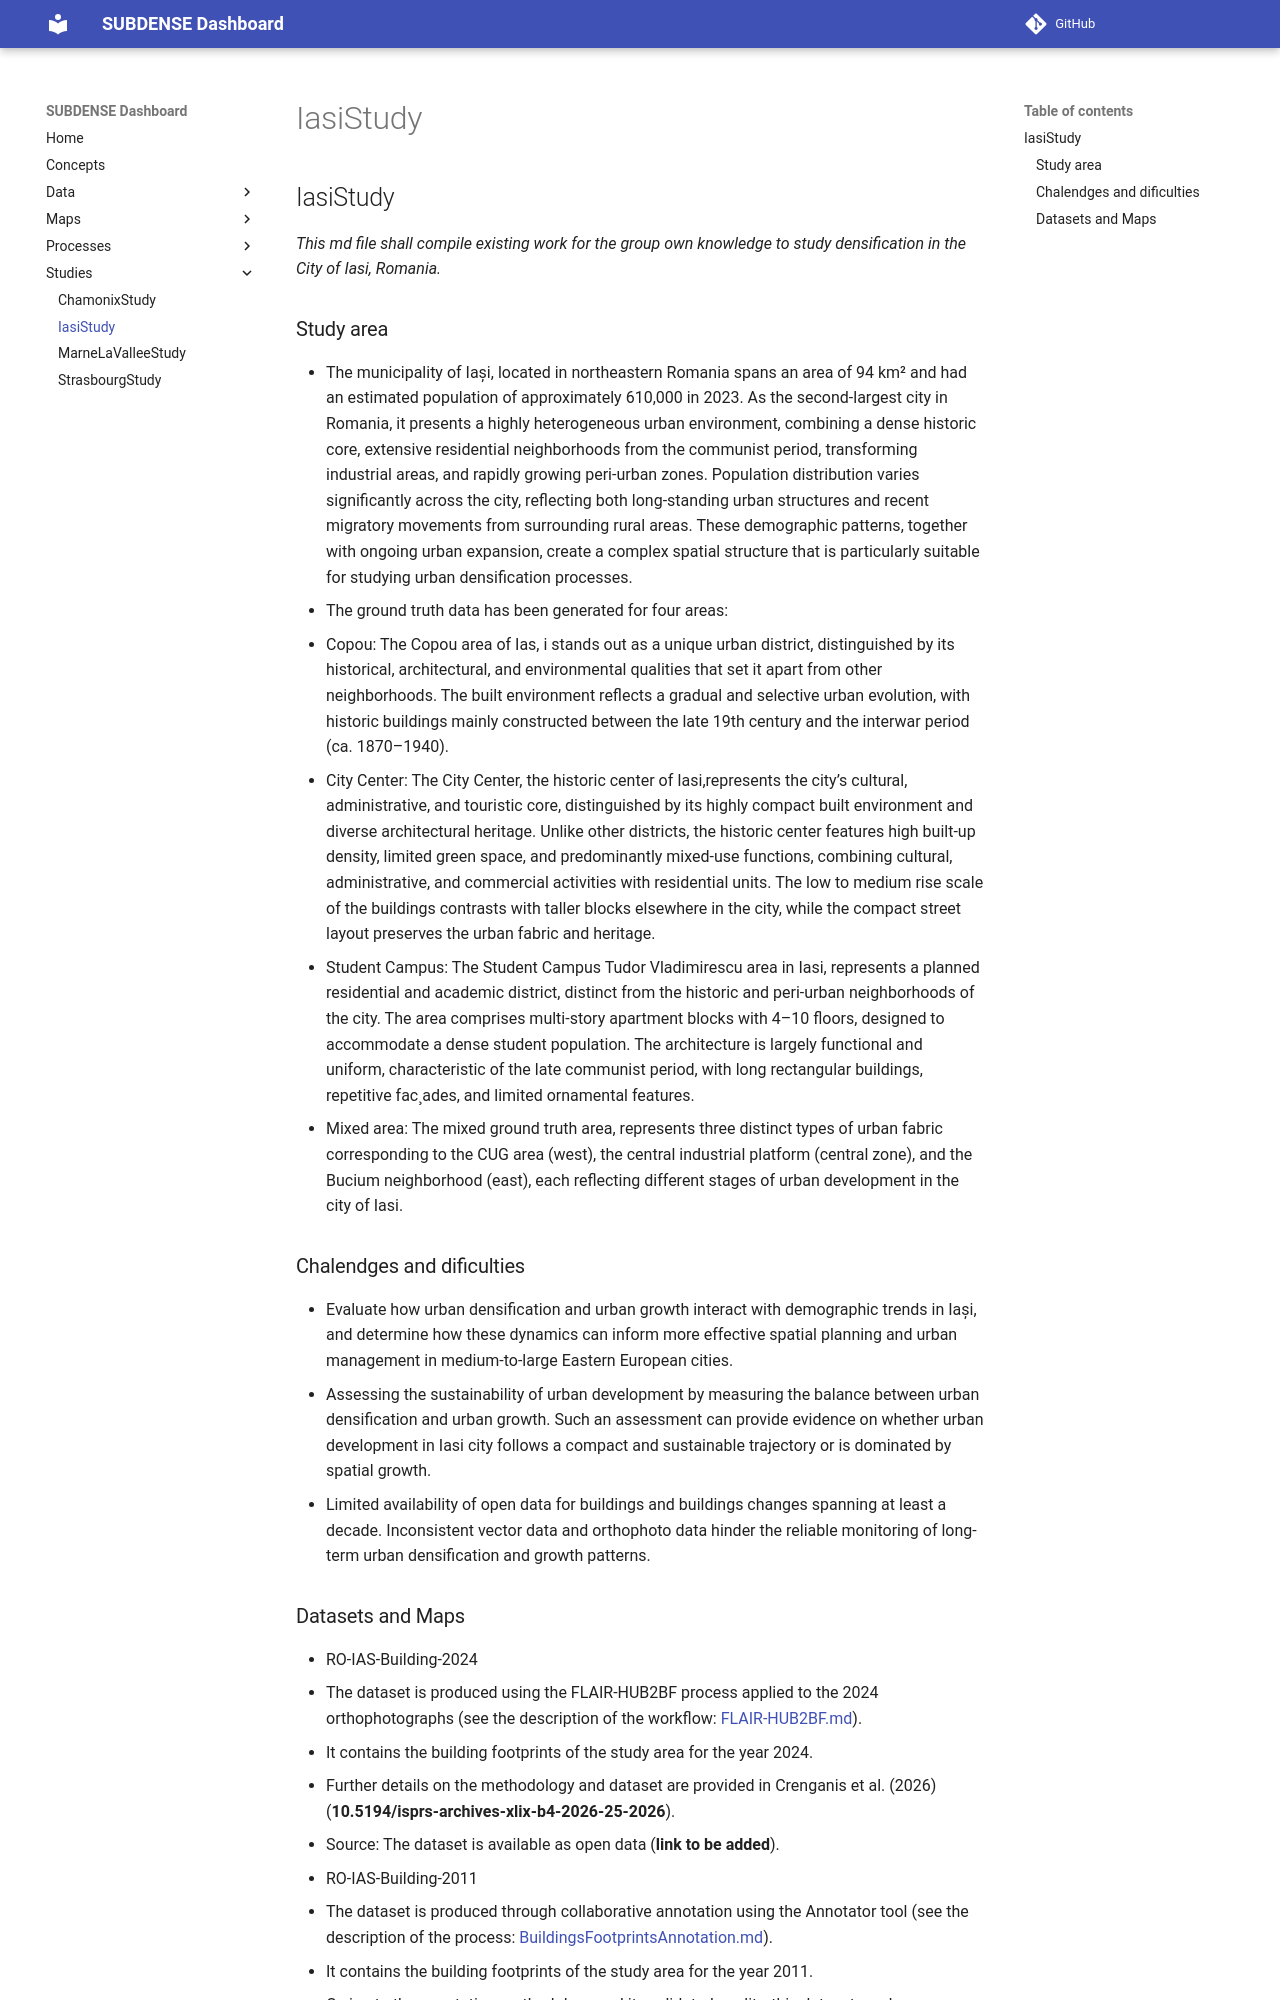

repository: subdense/dashboard · page: Studies/IasiStudy/index.html · generator: mkdocs

# IasiStudy

*This md file shall compile existing work for the group own knowledge to study densification in the City of Iasi, Romania.*

   
## Study area
* The municipality of Iași, located in northeastern Romania spans an area of 94 km² and had an estimated population of approximately 610,000 in 2023. As the second-largest city in Romania, it presents a highly heterogeneous urban environment, combining a dense historic core, extensive residential neighborhoods from the communist period, transforming industrial areas, and rapidly growing peri-urban zones. Population distribution varies significantly across the city, reflecting both long-standing urban structures and recent migratory movements from surrounding rural areas. These demographic patterns, together with ongoing urban expansion, create a complex spatial structure that is particularly suitable for studying urban densification processes.
* The ground truth data has been generated for four areas:
  * Copou: The Copou area of Ias, i stands out as a unique urban district, distinguished by its historical, architectural, and environmental qualities that set it apart from other neighborhoods. The built environment reflects a gradual and selective urban evolution, with historic buildings mainly constructed between the late 19th century and the interwar period (ca. 1870–1940).
  * City Center: The City Center, the historic center of Iasi,represents the city’s cultural, administrative, and touristic core, distinguished by its highly compact built environment and diverse architectural heritage. Unlike other districts, the historic center features high built-up density, limited green space, and predominantly mixed-use functions, combining cultural, administrative, and commercial activities with residential units. The low to medium rise scale of the buildings contrasts with taller blocks elsewhere in the city, while the compact street layout preserves the urban fabric and heritage.
  * Student Campus: The Student Campus Tudor Vladimirescu area in Iasi, represents a planned residential and academic district, distinct from the historic and peri-urban neighborhoods of the city. The area comprises multi-story apartment blocks with 4–10 floors, designed to accommodate a dense student population. The architecture is largely functional and uniform, characteristic of the late communist period, with long rectangular buildings, repetitive fac¸ades, and limited ornamental features.
  * Mixed area: The mixed ground truth area, represents three distinct types of urban fabric corresponding to the CUG area (west), the central industrial platform (central zone), and the Bucium neighborhood (east), each reflecting different stages of urban development in the city of Iasi.
    
## Chalendges and dificulties 
* Evaluate how urban densification and urban growth interact with demographic trends in Iași, and  determine how these dynamics can inform more effective spatial planning and urban management in medium-to-large Eastern European cities.
* Assessing the sustainability of urban development by measuring the balance between urban densification and urban growth. Such an assessment can provide evidence on whether urban development in Iasi city follows a compact and sustainable trajectory or is dominated by spatial growth.
* Limited availability of open data for buildings and buildings changes spanning at least a decade. Inconsistent vector data and orthophoto data hinder the reliable monitoring of long-term urban densification and growth patterns.
